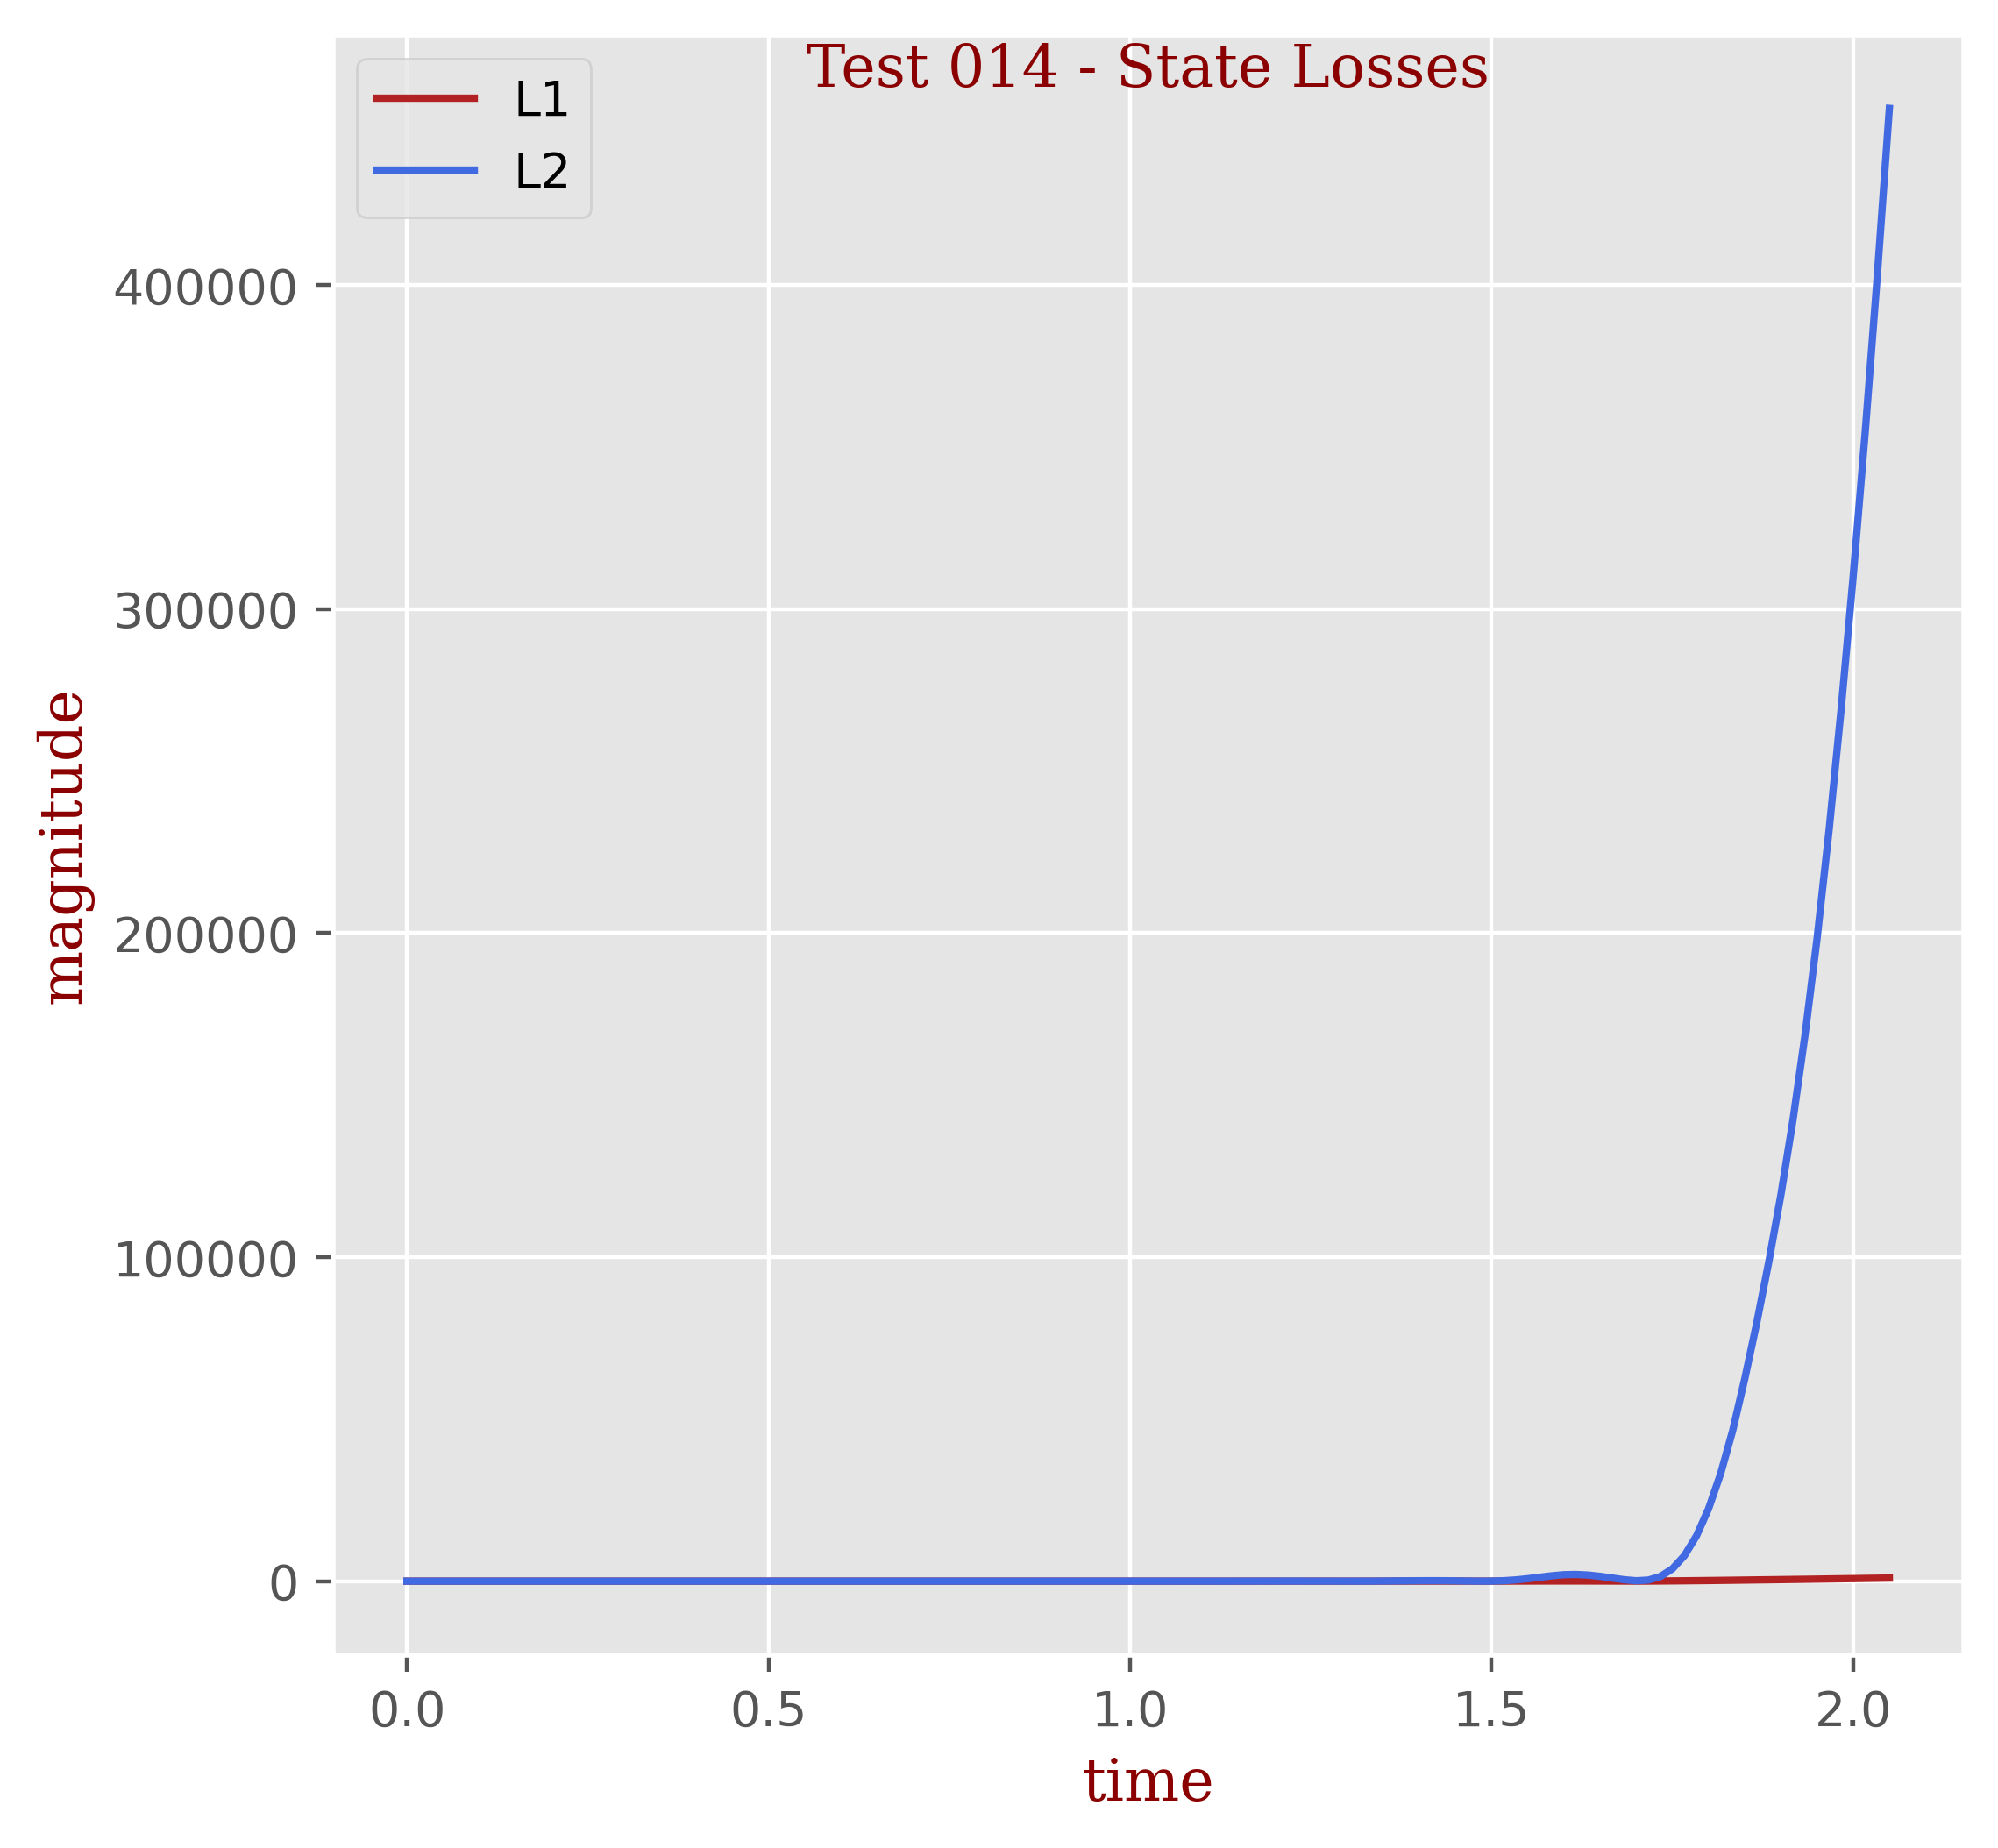

The file beside this chart, header and first rows:
t, L1, L2
0.0, 0.0, 0.0
0.01667, 0.0018, 3.2400000000000007e-06
0.03333, 0.0018, 3.2400000000000007e-06
0.05, 0.0018, 3.2400000000000007e-06
0.06667, 0.0018, 3.2400000000000007e-06
0.08333, 0.0018, 3.2400000000000007e-06
0.1, 0.0018, 3.2400000000000007e-06
0.1167, 0.0018, 3.2400000000000007e-06
0.1333, 0.0018, 3.2400000000000007e-06
0.15, 0.0018, 3.2400000000000007e-06
0.1667, 0.0018, 3.2400000000000007e-06
0.1833, 0.0036, 1.2960000000000003e-05
0.2, 0.0036, 1.2960000000000003e-05
0.2167, 0.0036, 1.2960000000000003e-05
0.2333, 0.0054, 1.6200000000000004e-05
0.25, 0.0054, 1.6200000000000004e-05
0.2667, 0.0054, 1.6200000000000004e-05
0.2833, 0.0054, 1.6200000000000004e-05
0.3, 0.0072, 3.24e-05
0.3167, 0.0072, 3.24e-05
0.3333, 0.009, 4.212e-05
0.35, 0.009, 4.212e-05
0.3667, 0.0108, 6.480000000000002e-05
0.3833, 0.0126, 8.100000000000002e-05
0.4, 0.0126, 8.100000000000002e-05
0.4167, 0.0162, 0.0001328
0.4333, 0.0162, 0.0001328
0.45, 0.0198, 0.0001976
0.4667, 0.0198, 0.0001976
0.4833, 0.0234, 0.0002754
0.5, 0.0252, 0.0003175
0.5167, 0.0288, 0.0004147
0.5333, 0.0324, 0.0005249
0.55, 0.036, 0.000648
0.5667, 0.0414, 0.0008586
0.5833, 0.045, 0.001014
0.6, 0.0504, 0.001277
0.6167, 0.0576, 0.001665
0.6333, 0.063, 0.001999
0.65, 0.072, 0.002618
0.6667, 0.0792, 0.003162
0.6833, 0.0882, 0.00393
0.7, 0.1008, 0.005139
0.7167, 0.1116, 0.006331
0.7333, 0.1242, 0.007844
0.75, 0.1368, 0.00959
0.7667, 0.1422, 0.01097
0.7833, 0.135, 0.01211
0.8, 0.144, 0.0166
0.8167, 0.2376, 0.03057
0.8333, 0.369, 0.06808
0.85, 0.5328, 0.146
0.8667, 0.7254, 0.2831
0.8833, 0.9378, 0.494
0.9, 1.152, 0.7714
0.9167, 1.354, 1.095
0.9333, 1.516, 1.4
0.95, 1.615, 1.613
0.9667, 1.633, 1.668
0.9833, 1.649, 1.733
... 64 more rows
